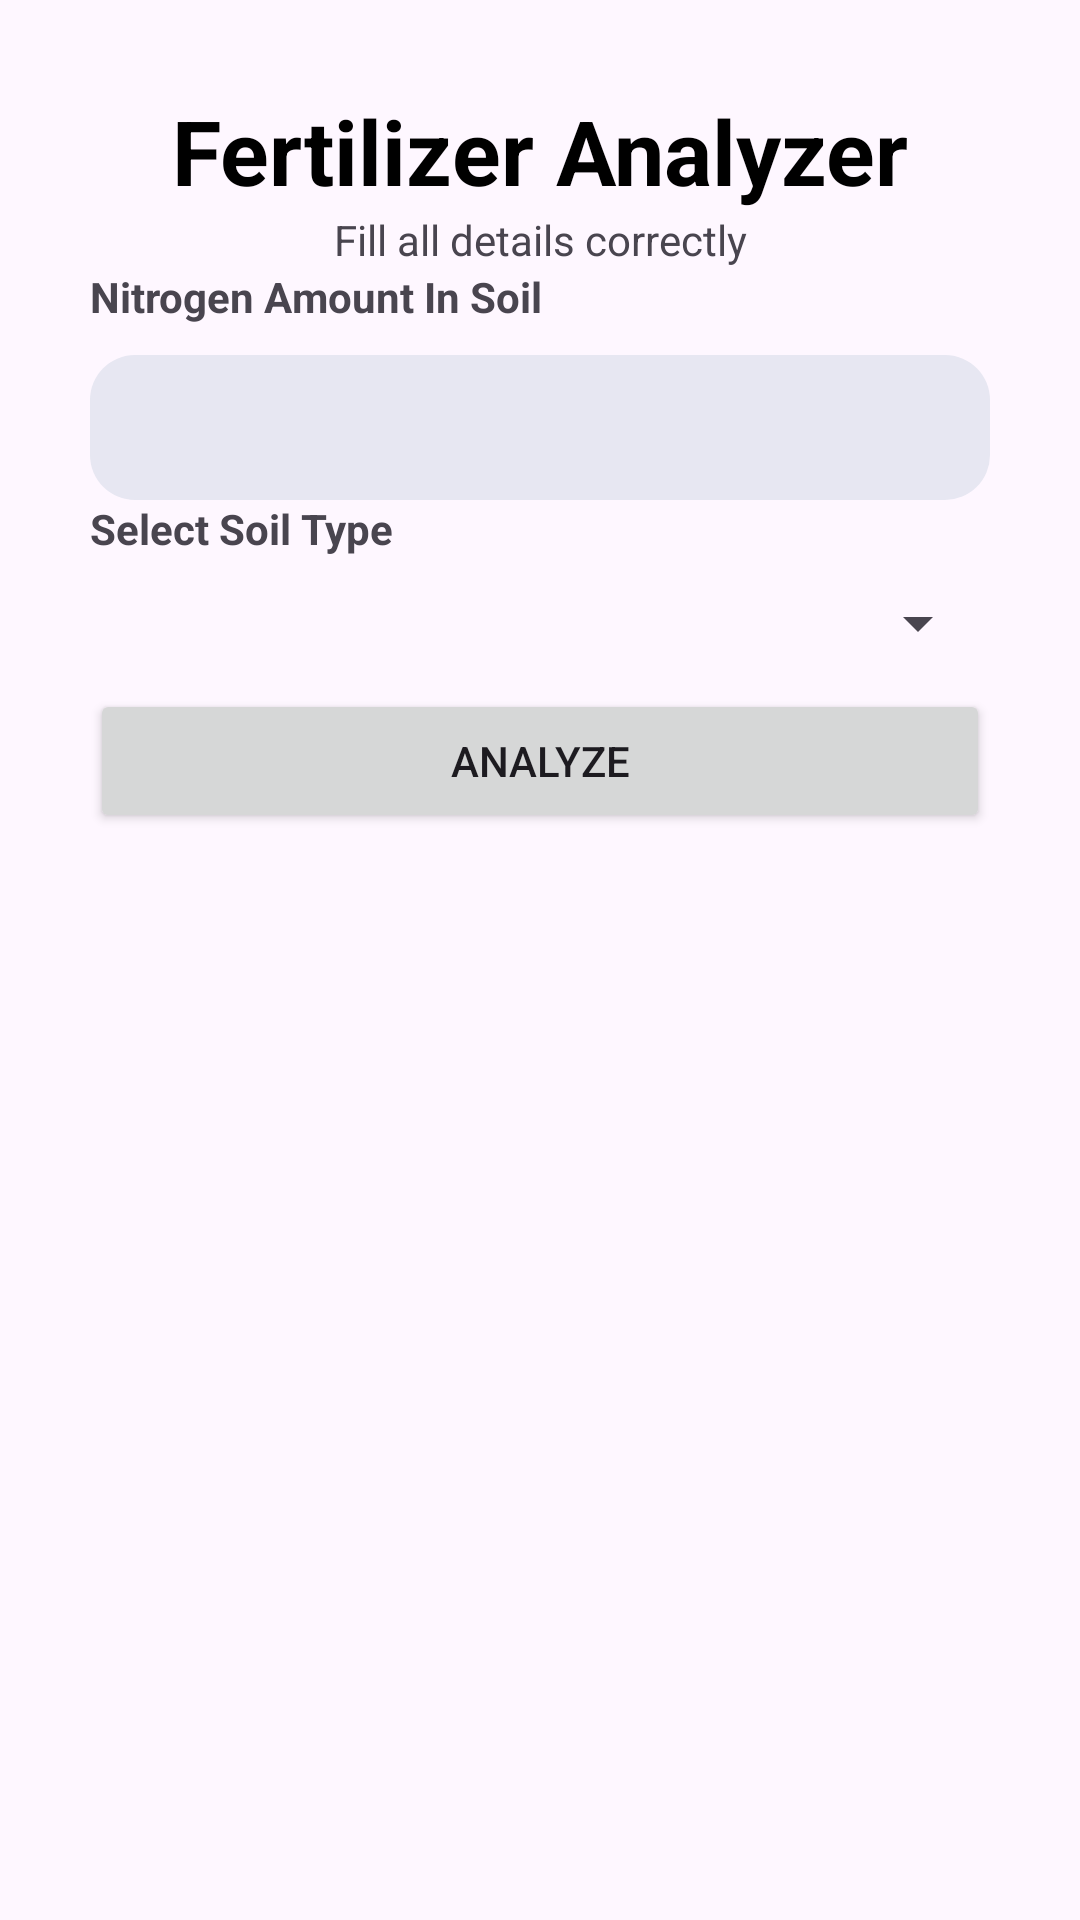

Here is an Android app screen rendered from its layout file. Give the layout XML and the strings, colors and styles it references.
<!-- AndroidManifest.xml: application theme Theme.Shetkarisheva -->
<!-- res/layout/fragment_shetkari_default.xml -->
<?xml version="1.0" encoding="utf-8"?>
<layout xmlns:android="http://schemas.android.com/apk/res/android">

    <androidx.constraintlayout.widget.ConstraintLayout
        android:id="@+id/fragment_signup"
        android:layout_width="match_parent"
        android:layout_height="match_parent">

        <ScrollView
            android:layout_width="match_parent"
            android:layout_height="match_parent">

            <LinearLayout
                android:layout_width="match_parent"
                android:layout_height="match_parent"
                android:layout_margin="30dp"
                android:orientation="vertical">

                <TextView
                    android:id="@+id/signup"
                    android:layout_width="match_parent"
                    android:layout_height="wrap_content"
                    android:gravity="center"
                    android:text="Fertilizer Analyzer"
                    android:textColor="@color/black"
                    android:textSize="30sp"
                    android:textStyle="bold" />

                <TextView
                    android:id="@+id/details"
                    android:layout_width="match_parent"
                    android:layout_height="wrap_content"
                    android:gravity="center"
                    android:text="Fill all details correctly" />

                <TextView
                    android:id="@+id/nitrogenText"
                    android:layout_width="match_parent"
                    android:layout_height="wrap_content"
                    android:text="Nitrogen Amount In Soil"
                    android:textStyle="bold" />

                <EditText
                    android:id="@+id/edittextSoil"
                    android:layout_width="match_parent"
                    android:layout_height="wrap_content"
                    android:layout_marginTop="10dp"
                    android:background="@drawable/custom_imput_text_field_background"
                    android:ems="10"
                    android:inputType="text"
                    android:padding="12dp" />

                <TextView
                    android:id="@+id/selectSoilType"
                    android:layout_width="match_parent"
                    android:layout_height="wrap_content"
                    android:text="Select Soil Type"
                    android:textStyle="bold" />

                <Spinner
                    android:id="@+id/soilSelector"
                    android:layout_width="match_parent"
                    android:layout_height="wrap_content"
                    android:layout_marginTop="10dp"
                    android:layout_marginBottom="10dp" />

                <Button
                    android:id="@+id/btnAnalyze"
                    android:layout_width="match_parent"
                    android:layout_height="wrap_content"
                    android:layout_gravity="center_horizontal"
                    android:text="Analyze" />

            </LinearLayout>

        </ScrollView>
    </androidx.constraintlayout.widget.ConstraintLayout>
</layout>
<!-- resources referenced by this layout -->
<resources>
  <color name="black">#FF000000</color>
  <!-- drawable custom_imput_text_field_background (drawable) -->
  <?xml version="1.0" encoding="utf-8"?>
  <selector xmlns:android="http://schemas.android.com/apk/res/android">
      <item android:state_enabled="true" android:state_focused="true">
          <shape android:shape="rectangle">
              <solid android:color="@color/edit_text_background_color" />
              <stroke android:width="1dp" android:color="@color/edit_text_border_color" />
              <corners android:radius="10dp" />
          </shape>
  
  
      </item>
  
      <item android:state_enabled="true">
          <shape android:shape="rectangle">
              <solid android:color="@color/edit_text_background_color" />
              <corners android:radius="15dp" />
  
          </shape>
      </item>
  </selector>
  <style name="Theme.Shetkarisheva" parent="Base.Theme.Shetkarisheva" />
  <color name="edit_text_background_color">#E7E7F2</color>
  <color name="edit_text_border_color">#595858</color>
  <style name="Base.Theme.Shetkarisheva" parent="Theme.Material3.DayNight.NoActionBar">
          
          
      </style>
</resources>
